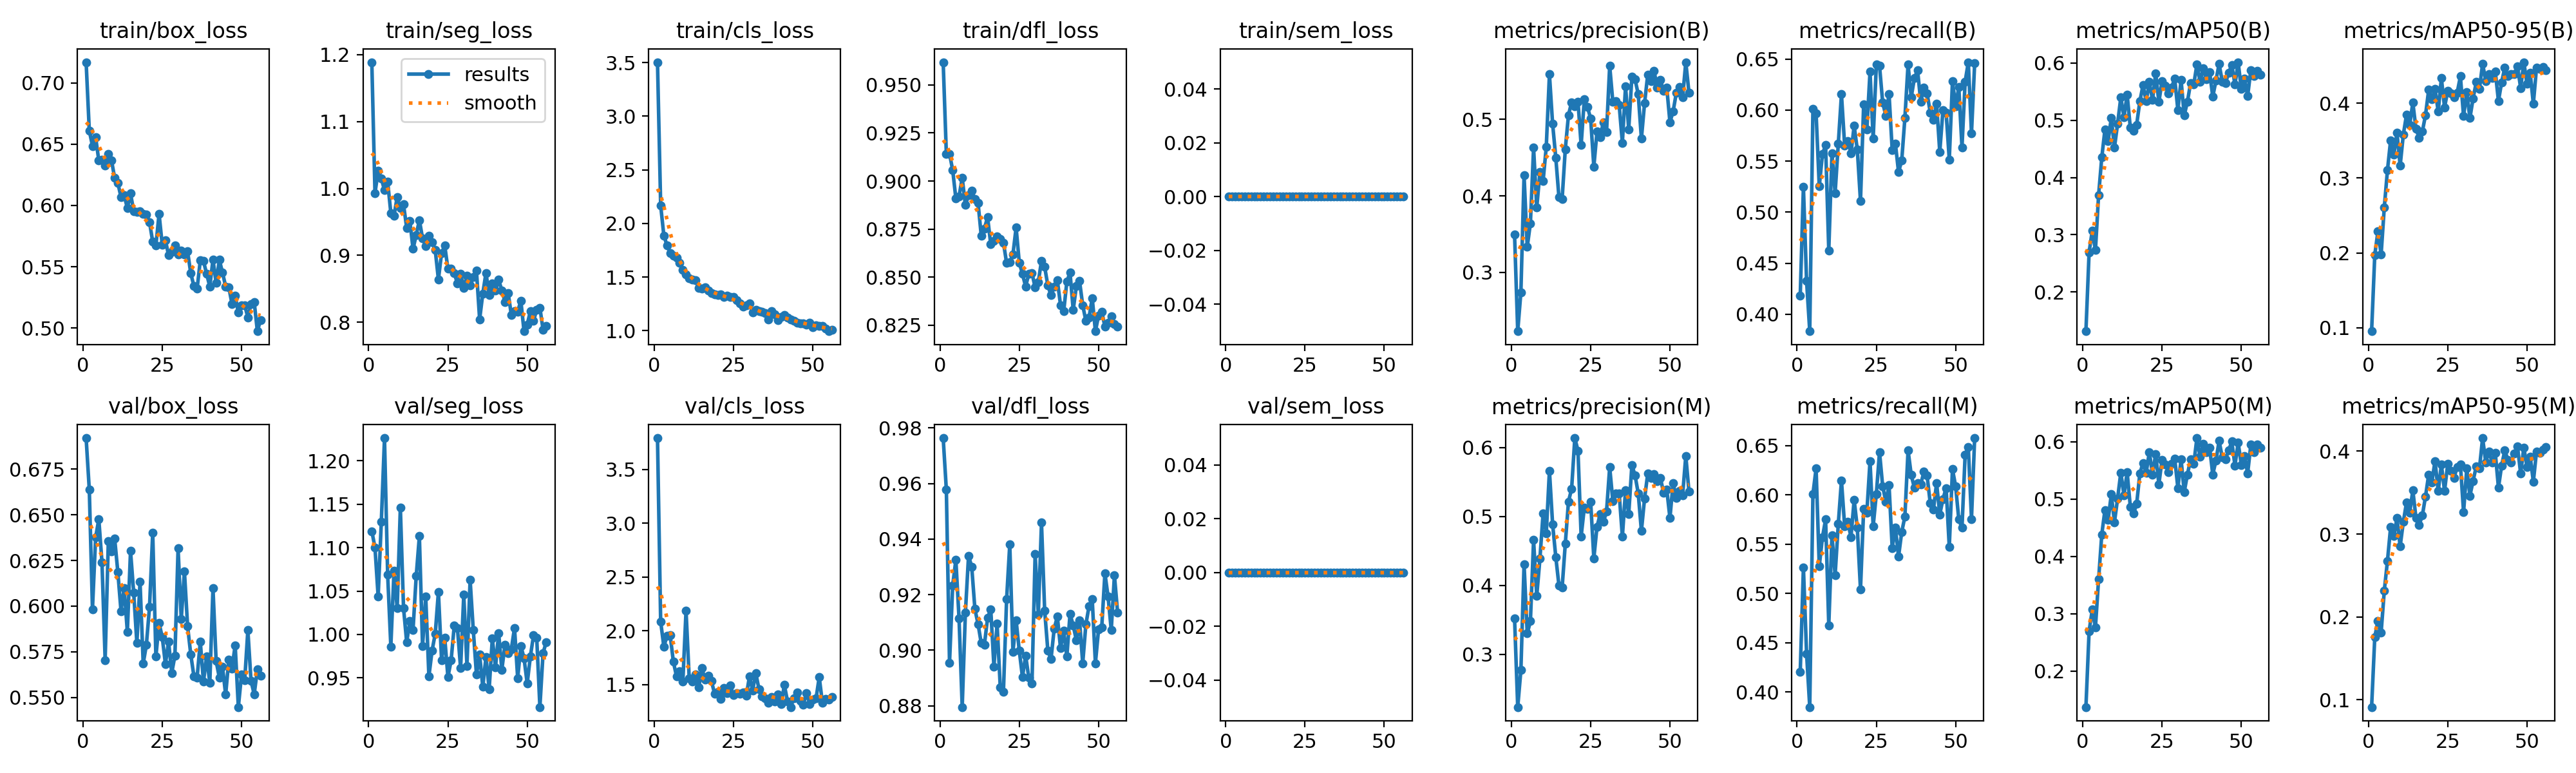

Values plotted in this chart, from the file beside it:
epoch, time, train/box_loss, train/seg_loss, train/cls_loss, train/dfl_loss, train/sem_loss, metrics/precision(B), metrics/recall(B), metrics/mAP50(B), metrics/mAP50-95(B), metrics/precision(M), metrics/recall(M), metrics/mAP50(M), metrics/mAP50-95(M), val/box_loss, val/seg_loss, val/cls_loss, val/dfl_loss, val/sem_loss, lr/pg0, lr/pg1, lr/pg2
1, 5.623, 0.7171, 1.189, 3.504, 0.9618, 0, 0.3495, 0.4182, 0.1315, 0.09552, 0.3526, 0.4204, 0.1368, 0.09102, 0.692, 1.119, 3.792, 0.9764, 0, 0.0002501, 0.0002501, 0.0002501
2, 10.48, 0.6612, 0.9929, 2.168, 0.9141, 0, 0.2227, 0.525, 0.2691, 0.1976, 0.2235, 0.5266, 0.2692, 0.1757, 0.6637, 1.1, 2.085, 0.9577, 0, 0.0005011, 0.0005011, 0.0005011
3, 15.26, 0.6486, 1.026, 1.888, 0.9142, 0, 0.2738, 0.4325, 0.3074, 0.229, 0.2769, 0.439, 0.3069, 0.1952, 0.5984, 1.044, 1.854, 0.8954, 0, 0.0007471, 0.0007471, 0.0007471
4, 19.97, 0.6556, 1.015, 1.796, 0.9056, 0, 0.4269, 0.3834, 0.273, 0.1982, 0.4307, 0.3846, 0.2761, 0.1809, 0.6377, 1.13, 1.952, 0.9234, 0, 0.000988, 0.000988, 0.000988
5, 24.44, 0.6368, 0.9975, 1.725, 0.8909, 0, 0.3332, 0.6012, 0.3696, 0.261, 0.3302, 0.6007, 0.3602, 0.2316, 0.6476, 1.226, 1.959, 0.9325, 0, 0.001068, 0.001068, 0.001068
6, 29.15, 0.6373, 1.01, 1.7, 0.8919, 0, 0.3641, 0.5967, 0.4351, 0.3106, 0.3479, 0.6267, 0.4382, 0.2677, 0.624, 1.069, 1.714, 0.9115, 0, 0.001057, 0.001057, 0.001057
7, 34.37, 0.6327, 0.9632, 1.68, 0.9017, 0, 0.463, 0.5252, 0.484, 0.3507, 0.4657, 0.5276, 0.481, 0.3085, 0.5704, 0.9863, 1.576, 0.8796, 0, 0.001046, 0.001046, 0.001046
8, 39.05, 0.6421, 0.9588, 1.636, 0.8875, 0, 0.3846, 0.5568, 0.4636, 0.331, 0.3846, 0.5568, 0.4634, 0.2974, 0.6356, 1.073, 1.624, 0.9134, 0, 0.001035, 0.001035, 0.001035
9, 43.69, 0.6369, 0.9873, 1.567, 0.8925, 0, 0.4309, 0.5656, 0.5041, 0.3607, 0.4386, 0.5751, 0.5082, 0.3193, 0.6299, 1.03, 1.53, 0.934, 0, 0.001024, 0.001024, 0.001024
10, 48.37, 0.6224, 0.9703, 1.526, 0.8948, 0, 0.4194, 0.4624, 0.4522, 0.3165, 0.5045, 0.4674, 0.4598, 0.285, 0.6369, 1.146, 2.188, 0.9301, 0, 0.001013, 0.001013, 0.001013
11, 52.97, 0.6186, 0.976, 1.491, 0.8907, 0, 0.464, 0.5578, 0.4946, 0.3581, 0.4758, 0.5589, 0.5013, 0.3146, 0.6187, 1.031, 1.559, 0.9148, 0, 0.001002, 0.001002, 0.001002
12, 57.59, 0.6067, 0.9408, 1.476, 0.8886, 0, 0.5591, 0.5187, 0.5397, 0.3844, 0.5664, 0.5185, 0.5463, 0.3379, 0.5973, 0.991, 1.527, 0.9094, 0, 0.0009914, 0.0009914, 0.0009914
13, 62.26, 0.6082, 0.9515, 1.471, 0.8717, 0, 0.4943, 0.567, 0.5059, 0.3708, 0.489, 0.5706, 0.5068, 0.3255, 0.6097, 1.016, 1.597, 0.9025, 0, 0.0009805, 0.0009805, 0.0009805
14, 66.87, 0.5979, 0.9096, 1.398, 0.8754, 0, 0.4501, 0.6156, 0.545, 0.4008, 0.4413, 0.6146, 0.5467, 0.3528, 0.5859, 1.005, 1.474, 0.902, 0, 0.0009696, 0.0009696, 0.0009696
15, 71.47, 0.6098, 0.9303, 1.39, 0.8812, 0, 0.3981, 0.5655, 0.4868, 0.3654, 0.3999, 0.5683, 0.4867, 0.3191, 0.6302, 1.067, 1.655, 0.9116, 0, 0.0009588, 0.0009588, 0.0009588
16, 76.02, 0.5955, 0.9527, 1.407, 0.8671, 0, 0.3957, 0.57, 0.4813, 0.3541, 0.3966, 0.5724, 0.4745, 0.3112, 0.6074, 1.113, 1.546, 0.9148, 0, 0.0009479, 0.0009479, 0.0009479
17, 80.61, 0.5946, 0.9253, 1.377, 0.869, 0, 0.4611, 0.5577, 0.4924, 0.3622, 0.4603, 0.5573, 0.4915, 0.3223, 0.5799, 0.9864, 1.584, 0.8941, 0, 0.000937, 0.000937, 0.000937
18, 85.29, 0.5954, 0.914, 1.35, 0.8711, 0, 0.5057, 0.5847, 0.5331, 0.3842, 0.5215, 0.595, 0.5443, 0.3455, 0.6133, 1.044, 1.534, 0.9095, 0, 0.0009261, 0.0009261, 0.0009261
19, 90.04, 0.5931, 0.9293, 1.337, 0.8697, 0, 0.5227, 0.5613, 0.5612, 0.418, 0.5402, 0.5665, 0.5631, 0.3718, 0.5686, 0.9519, 1.417, 0.8867, 0, 0.0009153, 0.0009153, 0.0009153
20, 94.63, 0.5927, 0.92, 1.331, 0.868, 0, 0.5175, 0.5107, 0.5334, 0.4052, 0.6137, 0.504, 0.5456, 0.3626, 0.5788, 0.9814, 1.434, 0.8851, 0, 0.0009044, 0.0009044, 0.0009044
21, 99.09, 0.5863, 0.9078, 1.339, 0.8574, 0, 0.5235, 0.6058, 0.567, 0.4191, 0.5955, 0.5857, 0.5823, 0.3883, 0.5997, 1.001, 1.37, 0.9184, 0, 0.0008935, 0.0008935, 0.0008935
22, 103.6, 0.5703, 0.864, 1.313, 0.8577, 0, 0.4666, 0.5807, 0.5355, 0.3889, 0.4712, 0.5819, 0.5426, 0.3518, 0.6403, 1.049, 1.47, 0.9382, 0, 0.0008827, 0.0008827, 0.0008827
23, 108, 0.5673, 0.9034, 1.327, 0.8619, 0, 0.5266, 0.6376, 0.5822, 0.4334, 0.5129, 0.6342, 0.5789, 0.3837, 0.5723, 0.9706, 1.424, 0.8995, 0, 0.0008718, 0.0008718, 0.0008718
24, 112.6, 0.5931, 0.9144, 1.312, 0.8758, 0, 0.5162, 0.5721, 0.5319, 0.3944, 0.511, 0.5683, 0.5258, 0.352, 0.5907, 0.9959, 1.491, 0.9108, 0, 0.0008609, 0.0008609, 0.0008609
25, 117.2, 0.5679, 0.8798, 1.314, 0.8576, 0, 0.5011, 0.6445, 0.568, 0.4166, 0.5214, 0.601, 0.5686, 0.3845, 0.583, 0.951, 1.4, 0.8998, 0, 0.00085, 0.00085, 0.00085
26, 121.8, 0.5718, 0.8802, 1.285, 0.8517, 0, 0.4383, 0.6434, 0.5606, 0.4135, 0.439, 0.6435, 0.5605, 0.3763, 0.5683, 0.97, 1.419, 0.8903, 0, 0.0008392, 0.0008392, 0.0008392
27, 126.4, 0.5593, 0.8734, 1.256, 0.8452, 0, 0.4841, 0.6073, 0.5473, 0.4081, 0.4851, 0.6085, 0.5474, 0.3678, 0.5805, 1.01, 1.414, 0.8981, 0, 0.0008283, 0.0008283, 0.0008283
28, 131, 0.5621, 0.8578, 1.225, 0.8517, 0, 0.4764, 0.5945, 0.5574, 0.4143, 0.5034, 0.5929, 0.5621, 0.3813, 0.5634, 1.007, 1.426, 0.8901, 0, 0.0008174, 0.0008174, 0.0008174
29, 135.5, 0.5672, 0.8721, 1.235, 0.8521, 0, 0.4965, 0.6159, 0.5727, 0.4359, 0.4919, 0.61, 0.5707, 0.3841, 0.5729, 0.9612, 1.396, 0.888, 0, 0.0008065, 0.0008065, 0.0008065
30, 140.2, 0.5602, 0.8513, 1.257, 0.8447, 0, 0.4831, 0.561, 0.5178, 0.3826, 0.5068, 0.5462, 0.5192, 0.3263, 0.6317, 1.046, 1.576, 0.9346, 0, 0.0007957, 0.0007957, 0.0007957
31, 144.9, 0.5633, 0.8691, 1.169, 0.8475, 0, 0.5702, 0.5675, 0.5703, 0.4148, 0.5715, 0.567, 0.5695, 0.379, 0.5928, 0.9638, 1.446, 0.9127, 0, 0.0007848, 0.0007848, 0.0007848
32, 149.5, 0.5598, 0.8552, 1.194, 0.8585, 0, 0.5229, 0.5393, 0.5088, 0.3801, 0.5219, 0.5373, 0.5123, 0.3463, 0.619, 1.063, 1.607, 0.9459, 0, 0.0007739, 0.0007739, 0.0007739
33, 154, 0.5624, 0.8672, 1.184, 0.8554, 0, 0.5239, 0.5506, 0.5322, 0.4063, 0.5331, 0.5623, 0.5429, 0.3641, 0.5889, 1.005, 1.457, 0.9144, 0, 0.000763, 0.000763, 0.000763
34, 158.5, 0.5445, 0.8769, 1.18, 0.8457, 0, 0.5185, 0.5923, 0.5651, 0.4282, 0.533, 0.5779, 0.5689, 0.3818, 0.5735, 0.954, 1.394, 0.8999, 0, 0.0007522, 0.0007522, 0.0007522
35, 163.1, 0.5342, 0.8042, 1.165, 0.8407, 0, 0.4694, 0.6446, 0.5622, 0.4188, 0.4705, 0.6453, 0.561, 0.379, 0.5615, 0.9766, 1.37, 0.8968, 0, 0.0007413, 0.0007413, 0.0007413
36, 167.7, 0.532, 0.8428, 1.108, 0.8451, 0, 0.5434, 0.6127, 0.5978, 0.4527, 0.538, 0.6202, 0.6065, 0.4159, 0.561, 0.9397, 1.332, 0.9077, 0, 0.0007304, 0.0007304, 0.0007304
37, 172.4, 0.5552, 0.8738, 1.185, 0.8484, 0, 0.4871, 0.6313, 0.567, 0.4299, 0.5033, 0.6071, 0.5738, 0.3865, 0.5806, 0.9744, 1.382, 0.9122, 0, 0.0007195, 0.0007195, 0.0007195
38, 177, 0.5546, 0.8404, 1.156, 0.8355, 0, 0.556, 0.6391, 0.5908, 0.439, 0.5747, 0.6118, 0.5961, 0.3999, 0.5586, 0.9369, 1.345, 0.9008, 0, 0.0007087, 0.0007087, 0.0007087
39, 181.5, 0.5441, 0.8583, 1.1, 0.8322, 0, 0.5525, 0.6079, 0.5717, 0.4338, 0.5595, 0.6108, 0.582, 0.3867, 0.5726, 0.9953, 1.408, 0.907, 0, 0.0006978, 0.0006978, 0.0006978
40, 186, 0.5338, 0.847, 1.131, 0.8477, 0, 0.533, 0.622, 0.5841, 0.4424, 0.5336, 0.6234, 0.59, 0.3981, 0.5579, 0.9622, 1.318, 0.8978, 0, 0.0006869, 0.0006869, 0.0006869
41, 190.5, 0.5557, 0.8634, 1.146, 0.8525, 0, 0.475, 0.6164, 0.5414, 0.4029, 0.4791, 0.6195, 0.5429, 0.3559, 0.6097, 1.001, 1.497, 0.9131, 0, 0.0006761, 0.0006761, 0.0006761
42, 195.3, 0.5368, 0.8475, 1.12, 0.833, 0, 0.5213, 0.5977, 0.5692, 0.4281, 0.526, 0.5914, 0.5672, 0.3829, 0.5699, 0.9596, 1.345, 0.909, 0, 0.0006652, 0.0006652, 0.0006652
43, 199.9, 0.5557, 0.8301, 1.103, 0.8454, 0, 0.5588, 0.5908, 0.5986, 0.4476, 0.5622, 0.5852, 0.6016, 0.4008, 0.5609, 0.988, 1.291, 0.9036, 0, 0.0006543, 0.0006543, 0.0006543
44, 204.5, 0.5452, 0.8435, 1.093, 0.848, 0, 0.5504, 0.606, 0.5674, 0.4362, 0.5559, 0.6118, 0.5725, 0.3896, 0.5668, 0.9785, 1.374, 0.9108, 0, 0.0006434, 0.0006434, 0.0006434
45, 209.1, 0.5339, 0.8109, 1.077, 0.8354, 0, 0.5634, 0.559, 0.5649, 0.4386, 0.5611, 0.5801, 0.5692, 0.3867, 0.5515, 0.9832, 1.428, 0.8953, 0, 0.0006326, 0.0006326, 0.0006326
46, 213.8, 0.5332, 0.8163, 1.068, 0.8273, 0, 0.5417, 0.6, 0.5827, 0.4392, 0.5508, 0.5956, 0.5847, 0.397, 0.5708, 1.008, 1.347, 0.9093, 0, 0.0006217, 0.0006217, 0.0006217
47, 218.3, 0.5195, 0.816, 1.071, 0.8291, 0, 0.5517, 0.5976, 0.5967, 0.4495, 0.5558, 0.607, 0.6005, 0.4061, 0.5659, 0.9497, 1.316, 0.9159, 0, 0.0006108, 0.0006108, 0.0006108
48, 222.9, 0.5262, 0.832, 1.057, 0.8392, 0, 0.5375, 0.5516, 0.5624, 0.4202, 0.5341, 0.547, 0.5583, 0.3728, 0.5786, 0.9869, 1.423, 0.9184, 0, 0.0005999, 0.0005999, 0.0005999
49, 227.5, 0.5124, 0.7865, 1.074, 0.8219, 0, 0.5416, 0.6282, 0.6015, 0.4548, 0.5389, 0.6261, 0.5988, 0.4046, 0.5447, 0.9727, 1.318, 0.8953, 0, 0.0005891, 0.0005891, 0.0005891
50, 231.9, 0.5185, 0.7964, 1.035, 0.83, 0, 0.4965, 0.604, 0.5552, 0.4259, 0.4976, 0.6086, 0.5596, 0.3808, 0.5624, 0.9437, 1.359, 0.9075, 0, 0.0005782, 0.0005782, 0.0005782
51, 236.4, 0.5185, 0.8164, 1.05, 0.8321, 0, 0.5105, 0.6226, 0.5732, 0.4405, 0.5487, 0.575, 0.575, 0.3937, 0.5594, 0.9747, 1.372, 0.9082, 0, 0.0005673, 0.0005673, 0.0005673
52, 241, 0.5086, 0.8024, 1.047, 0.8244, 0, 0.5346, 0.5635, 0.5424, 0.3994, 0.527, 0.5665, 0.545, 0.3634, 0.5868, 0.9991, 1.57, 0.9277, 0, 0.0005564, 0.0005564, 0.0005564
53, 245.7, 0.5194, 0.8184, 1.044, 0.8263, 0, 0.5427, 0.628, 0.588, 0.4473, 0.5372, 0.6409, 0.5948, 0.3996, 0.559, 0.9965, 1.33, 0.9192, 0, 0.0005456, 0.0005456, 0.0005456
54, 250.2, 0.5213, 0.8218, 1.018, 0.8298, 0, 0.5291, 0.647, 0.577, 0.446, 0.531, 0.6485, 0.5817, 0.3983, 0.5517, 0.9165, 1.369, 0.9073, 0, 0.0005347, 0.0005347, 0.0005347
55, 254.7, 0.4973, 0.7889, 0.9957, 0.8256, 0, 0.575, 0.5771, 0.5868, 0.4483, 0.5879, 0.5756, 0.5955, 0.402, 0.5653, 0.9786, 1.359, 0.927, 0, 0.0005238, 0.0005238, 0.0005238
56, 259.2, 0.5065, 0.7945, 1.011, 0.8244, 0, 0.5354, 0.6457, 0.5795, 0.4444, 0.5361, 0.6576, 0.5891, 0.4047, 0.562, 0.9914, 1.385, 0.9136, 0, 0.0005129, 0.0005129, 0.0005129
